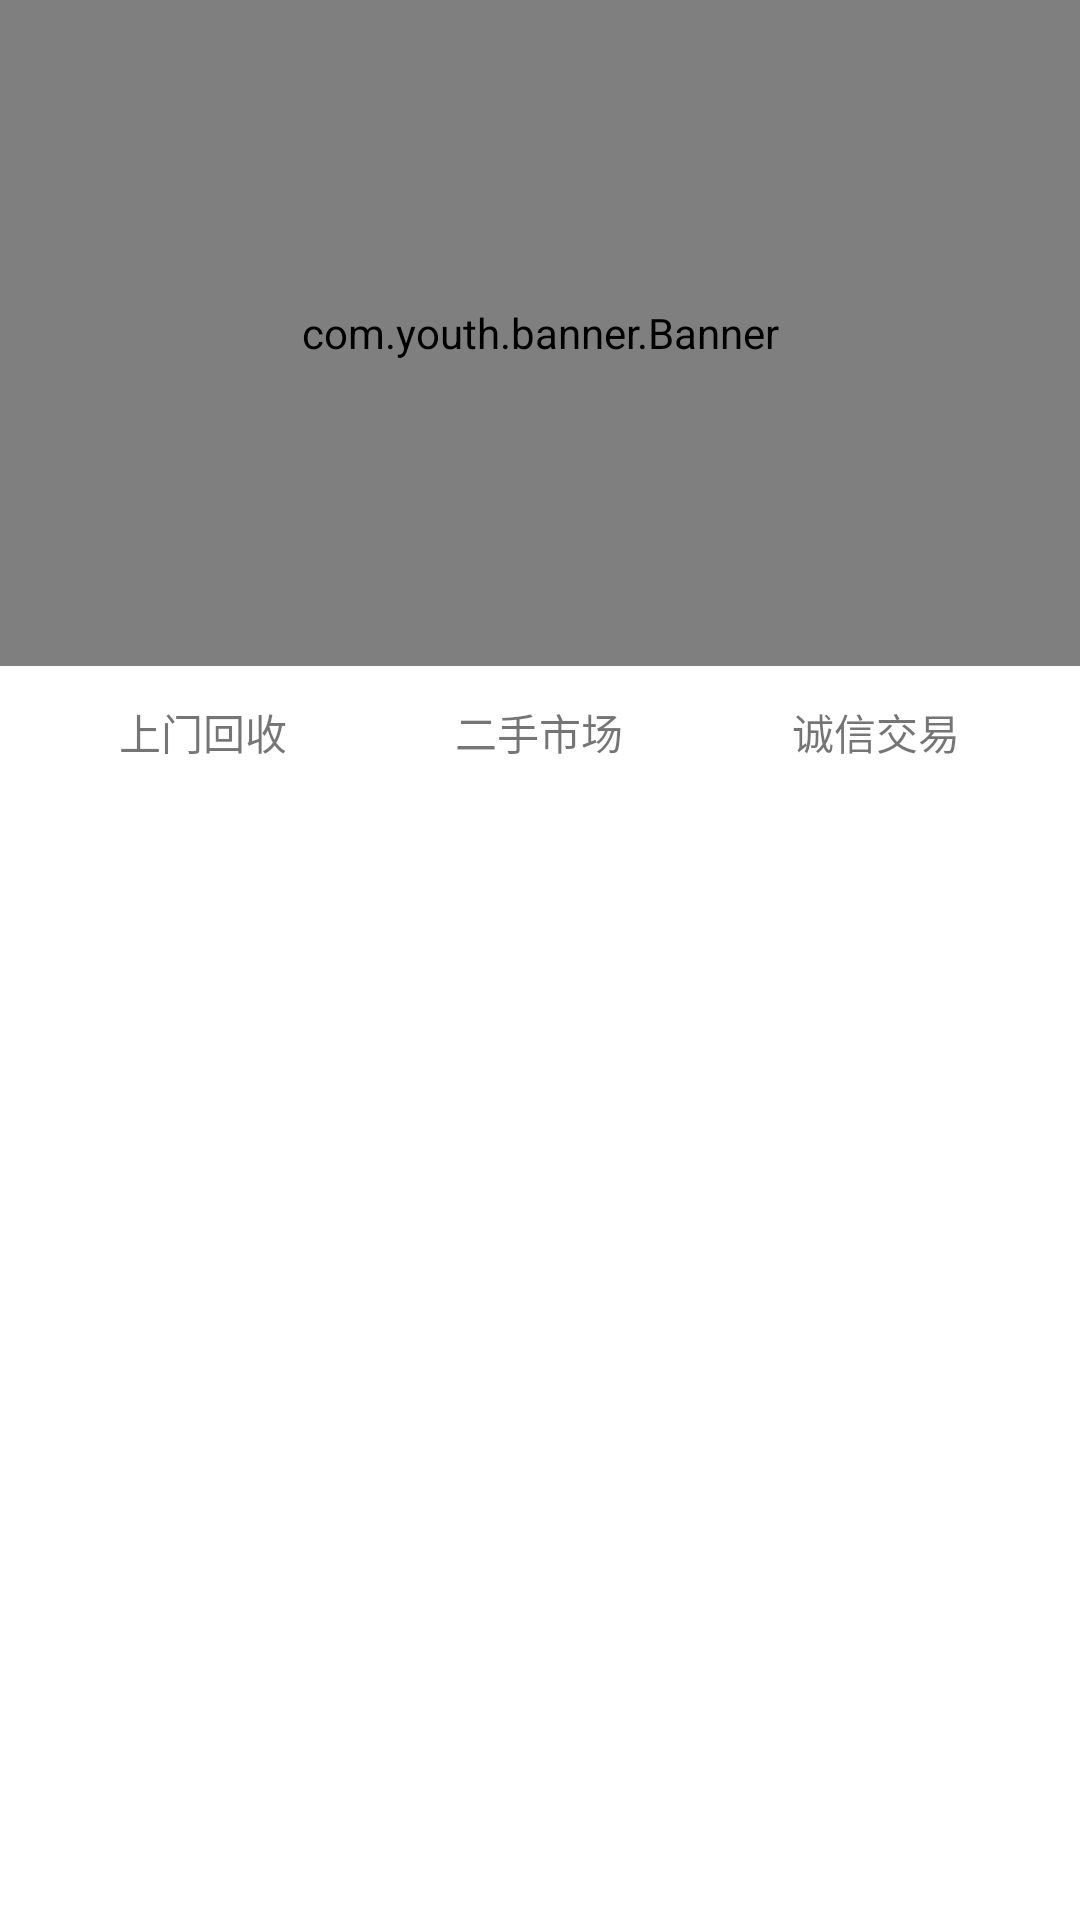

The Android layout XML behind this screen, and the referenced resources:
<!-- AndroidManifest.xml: application theme AppTheme -->
<!-- res/layout/test_item_banner.xml -->
<?xml version="1.0" encoding="utf-8"?>
<LinearLayout xmlns:android="http://schemas.android.com/apk/res/android"
    android:layout_width="match_parent"
    android:layout_height="wrap_content"
    android:background="#ffffff"
    android:orientation="vertical">

    <com.youth.banner.Banner
        android:id="@+id/banner"
        android:layout_width="match_parent"
        android:layout_height="222dp" />

    <LinearLayout
        android:layout_width="match_parent"
        android:layout_height="wrap_content"
        android:orientation="horizontal"
        android:padding="35px">

        <TextView
            android:gravity="center"
            android:layout_width="0dp"
            android:layout_height="wrap_content"
            android:layout_weight="1"
            android:text="上门回收" />

        <TextView
            android:gravity="center"
            android:layout_width="0dp"
            android:layout_height="wrap_content"
            android:layout_weight="1"
            android:text="二手市场" />

        <TextView
            android:gravity="center"
            android:layout_width="0dp"
            android:layout_height="wrap_content"
            android:layout_weight="1"
            android:text="诚信交易" />

    </LinearLayout>
</LinearLayout>
<!-- resources referenced by this layout -->
<resources>
  <style name="AppTheme" parent="Theme.AppCompat.Light.DarkActionBar">
          
          <item name="colorPrimary">@color/colorPrimary</item>
          <item name="colorPrimaryDark">@color/colorPrimaryDark</item>
          <item name="colorAccent">@color/colorAccent</item>
      </style>
  <color name="colorPrimary">#B3D6D3</color>
  <color name="colorPrimaryDark">#90BFB9</color>
  <color name="colorAccent">#D81B60</color>
</resources>
